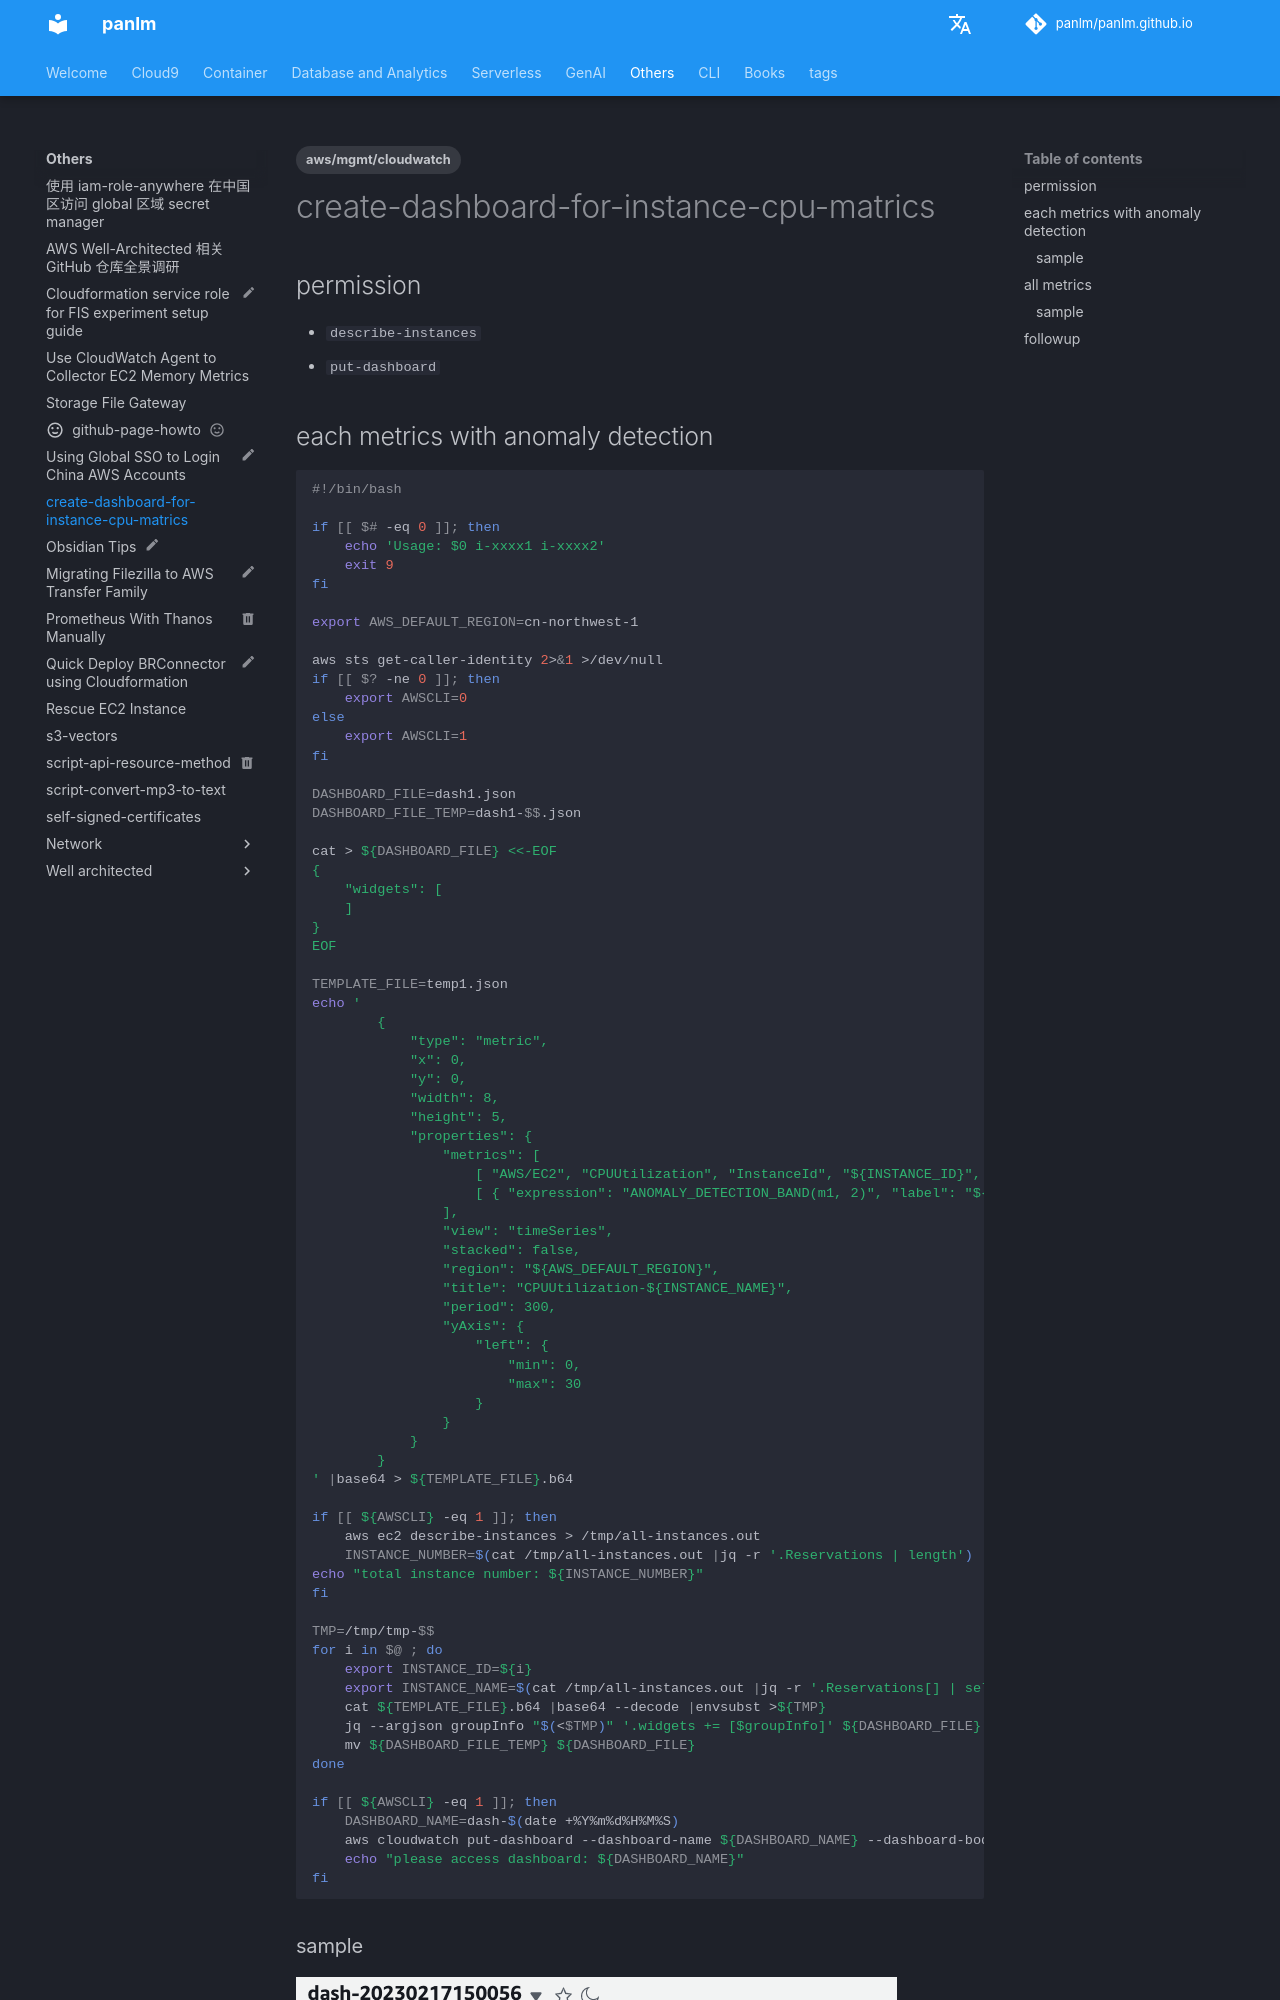

repository: panlm/panlm.github.io · page: others/lab-create-cloudwatch-dashboard-cpu-metric/index.html · generator: mkdocs

---
title: create-dashboard-for-instance-cpu-matrics
description: 快速创建 cloudwatch dashboard
created: 2023-02-17 19:45:47.979000
last_modified: 2023-10-24 22:53:47.633000
tags:
- aws/mgmt/cloudwatch
permalink: git-mkdocs/others/lab-create-cloudwatch-dashboard-cpu-metric
---

# create-dashboard-for-instance-cpu-matrics

## permission

- `describe-instances`
- `put-dashboard`
